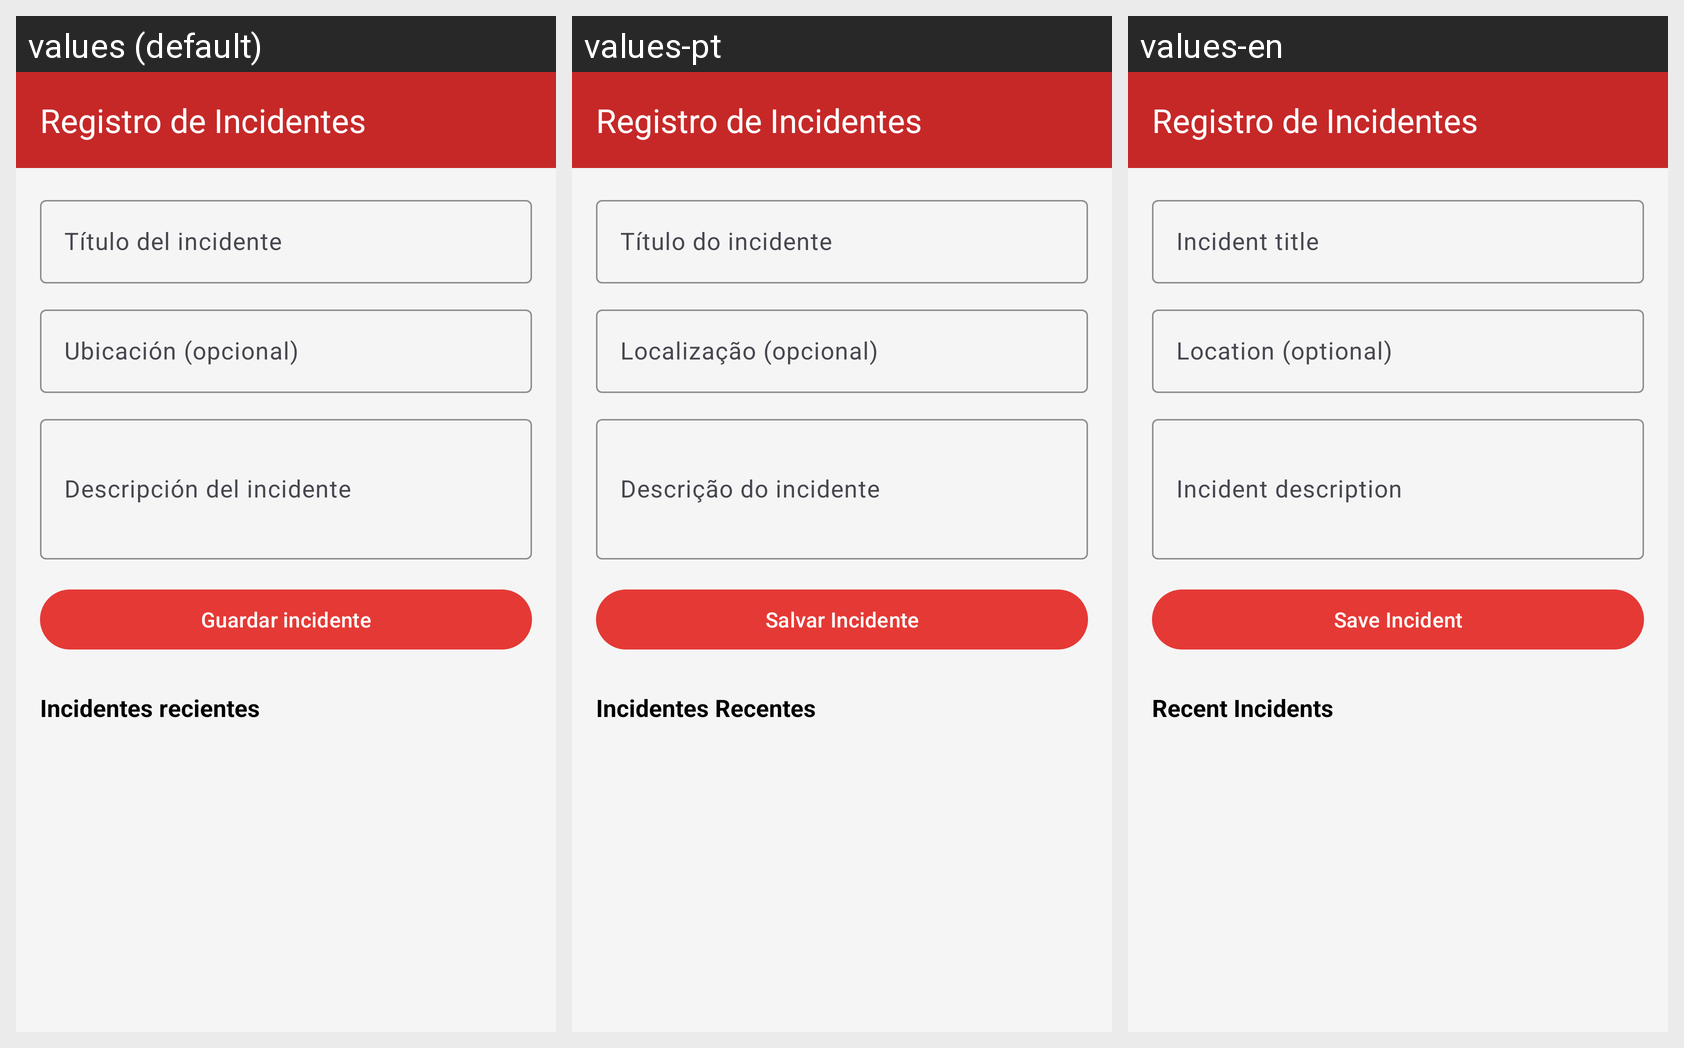

The same Android screen rendered under several of its app's locales, left to right. List the strings drawn on it with the default value and each locale's translation.
Android screen res/layout/activity_registro_incidentes.xml rendered under 3 locales, left to right: values (default), values-pt, values-en. Device: Nexus 5 (rendered at 1080×1920; each locale shown at half size, 540×960, under a caption strip naming it); theme Theme.EmergenciasYa.
Strings drawn on this screen, with the default value and each locale's value (text and hints the layout hard-codes, and strings that could not be matched under every locale, appear in the picture but are not listed):

t_tulo_del_incidente
  values: Título del incidente
  values-pt: Título do incidente
  values-en: Incident title

ubicaci_n_opcional
  values: Ubicación (opcional)
  values-pt: Localização (opcional)
  values-en: Location (optional)

descripci_n_del_incidente
  values: Descripción del incidente
  values-pt: Descrição do incidente
  values-en: Incident description

guardar_incidente
  values: Guardar incidente
  values-pt: Salvar Incidente
  values-en: Save Incident

incidentes_recientes
  values: Incidentes recientes
  values-pt: Incidentes Recentes
  values-en: Recent Incidents
